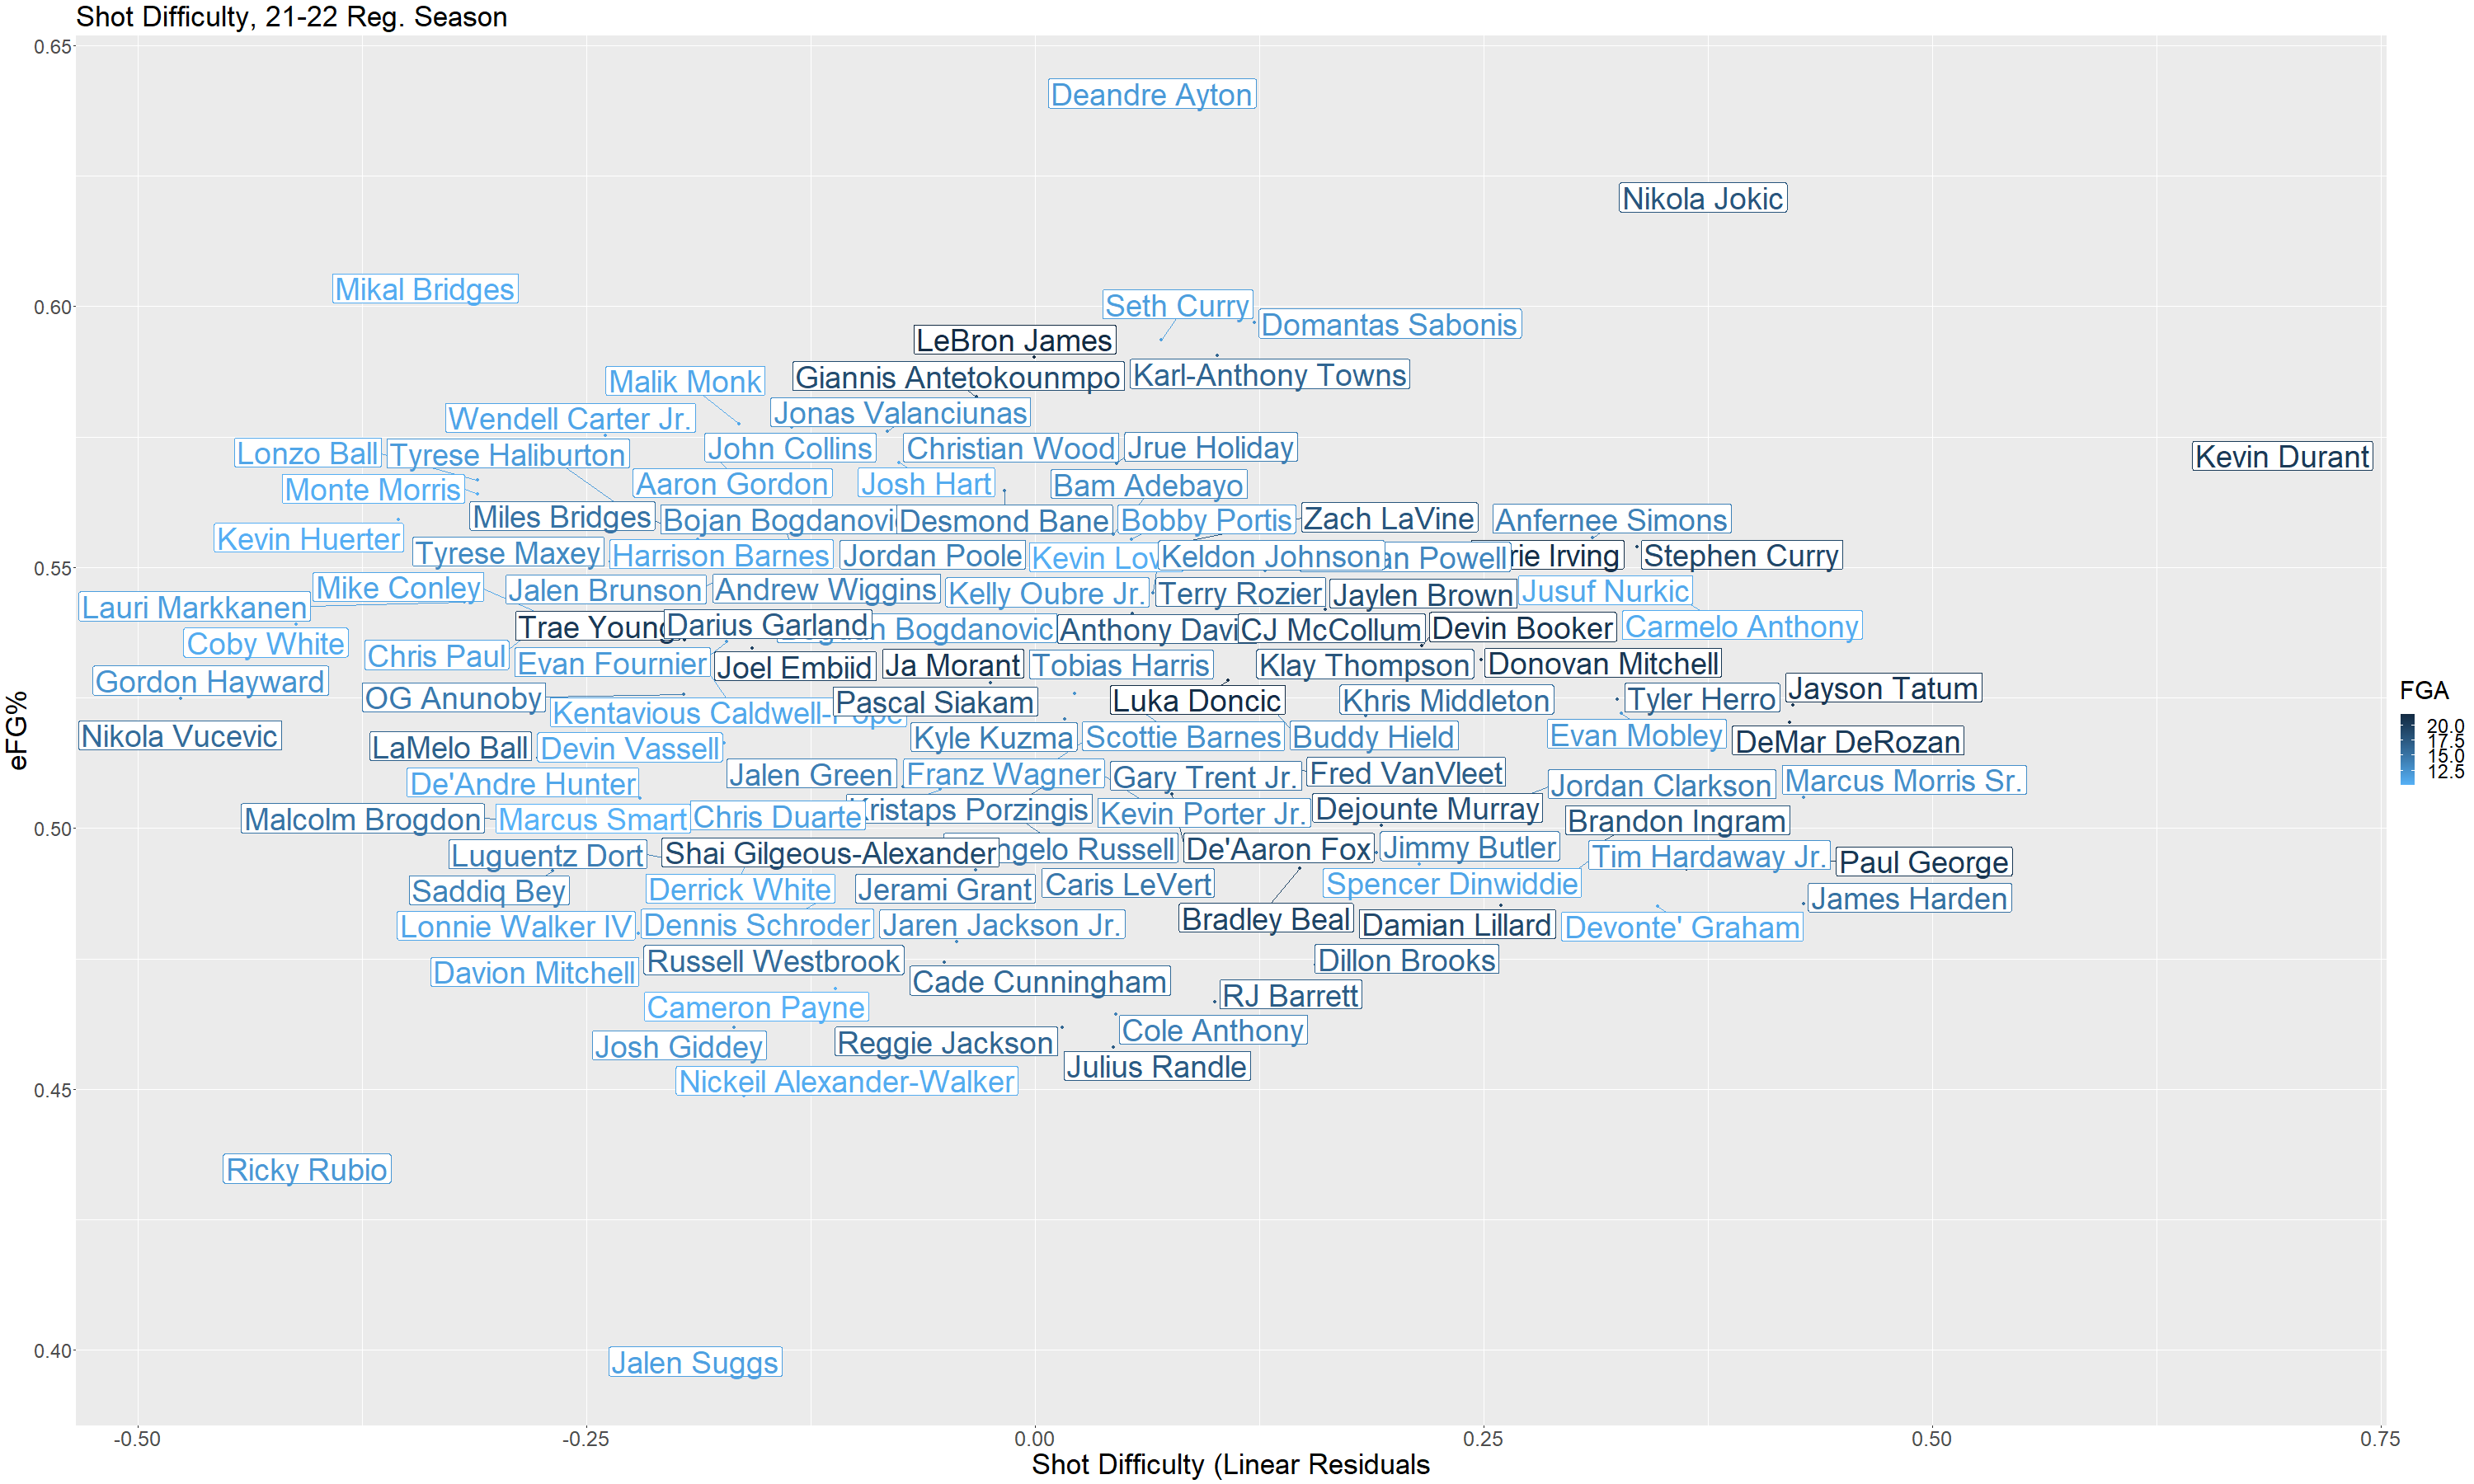

This figure's R source:
library(plyr)
library(tidyverse)
library(rvest)
library(ggrepel)
library(readr)
library(RCurl)
library(jpeg)
library(lubridate)

setwd(dirname(rstudioapi::getActiveDocumentContext()$path))

# read defender distance results (21-22 regular season, from NBA.com/stats)
reg_1 = read_tsv("data/def_dist_reg22_0-2.tsv")
reg_3 = read_tsv("data/def_dist_reg22_2-4.tsv")
reg_5 = read_tsv("data/def_dist_reg22_4-6.tsv")
reg_7 = read_tsv("data/def_dist_reg22_6.tsv")
reg_1$dist = 1
reg_3$dist = 3
reg_5$dist = 5
reg_7$dist = 7

reg = rbind(reg_1, reg_3, reg_5, reg_7) %>% replace(is.na(.), 0)

#get summary and filter players with 1/3 of the season played and shot more than 10 FGs per game
shots_reg = group_by(reg, PLAYER_ID, PLAYER_NAME) %>% summarise(G = max(GP), 
                                                                mean_def_dist = sum(FGA*dist/sum(FGA)),
                                                                mean_efg = sum(FGA_FREQUENCY*EFG_PCT),
                                                                FGA = sum(FGA),
                                                                mean_def_dist_2 = sum(FG2A*dist/sum(FG2A)),
                                                                mean_efg_2 = sum(FG2A*FG2_PCT/sum(FG2A)),
                                                                FGA_2 = sum(FG2A),
                                                                mean_def_dist_3 = sum(FG3A*dist/sum(FG3A)),
                                                                mean_efg_3 =  sum(FG3A*FG3_PCT/sum(FG3A)),
                                                                FGA_3 = sum(FG3A)
) %>% filter(G > 27, FGA > 10)

# read shot distance data (21-22 regular season, from NBA.com/stats)
reg_dist = read_tsv("data/shot_dist_reg22.tsv") %>% 
  rename(FGM_0_5 = 8, FGA_0_5 = 9, FG_PCT_0_5 = 10,
         FGM_5_9 = 11, FGA_5_9 = 12, FG_PCT_5_9 = 13,
         FGM_10_14 = 14, FGA_10_14 = 15, FG_PCT_10_14 = 16,
         FGM_15_19 = 17, FGA_15_19 = 18, FG_PCT_15_19 = 19,
         FGM_20_24 = 20, FGA_20_24 = 21, FG_PCT_20_24 = 22,
         FGM_25_29 = 23, FGA_25_29 = 24, FG_PCT_25_29 = 25,
         FGM_30_34 = 26, FGA_30_34 = 27, FG_PCT_30_34 = 28,
         FGM_35_39 = 29, FGA_35_39 = 30, FG_PCT_35_39 = 31,
         FGM_40plus = 32, FGA_40plus = 33, FG_PCT_40_plus = 34) %>% replace(is.na(.), 0)
colnames(reg_dist)

# get summary
reg_dist = group_by(reg_dist, PLAYER_ID, PLAYER_NAME) %>%
  mutate(FGA = sum(FGA_0_5, FGA_5_9, FGA_10_14, FGA_15_19, 
                   FGA_20_24, FGA_25_29, FGA_30_34, FGA_35_39, FGA_40plus)) %>%
  mutate(FGA_dist = 2.5*FGA_0_5/FGA + 7*FGA_5_9/FGA + 12*FGA_10_14/FGA + 17*FGA_15_19/FGA +
           22*FGA_20_24/FGA + 27*FGA_25_29/FGA + 32*FGA_30_34/FGA + 37*FGA_35_39/FGA + 42*FGA_40plus/FGA)

# join two data frames
reg_dist = dplyr::select(reg_dist, PLAYER_ID, PLAYER_NAME, FGA_dist)
overall = left_join(shots_reg, reg_dist, by = c("PLAYER_ID", "PLAYER_NAME"))

# train a linear model to predict defender distance from shot distance
dist_model = lm(mean_def_dist ~ FGA_dist, data = overall)

# flip the signs of the residuals as the measurement of shot difficulty
overall$shot_difficulty = -residuals(dist_model)

# make and save the plot
png("shot_difficulty.png", height = 1800, width = 3000)

ggplot(overall, aes(x=shot_difficulty, y=mean_efg, color = FGA)) +
  geom_point() + xlab("Shot Difficulty (Linear Residuals") + ylab("eFG%") +
  geom_label_repel(aes(x = shot_difficulty, 
                       y = mean_efg, 
                       label = PLAYER_NAME,
                       color = FGA), size = 13) +
  theme(text = element_text(size = 30),axis.text.x = element_text(size = 25),
        strip.text.x = element_text(size = 25), axis.title=element_text(size=35),
        plot.title = element_text(size = 35)) +
  scale_color_continuous(high = "#132B43", low = "#56B1F7") +
  ggtitle("Shot Difficulty, 21-22 Reg. Season")

dev.off()